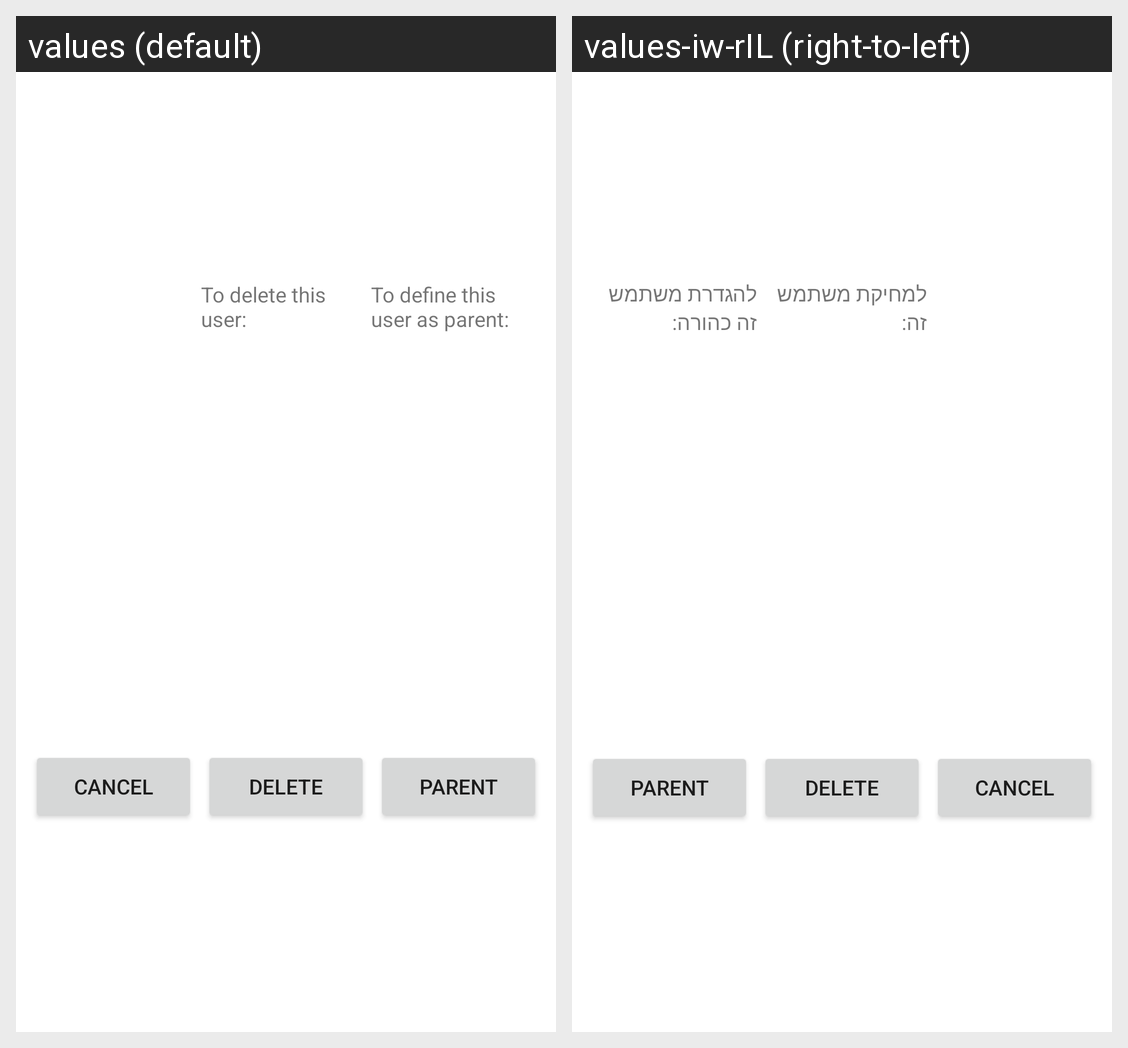

The same Android screen rendered under two of its app's locales, left to right. List the strings drawn on it with the default value and each locale's translation.
Android screen res/layout/set_child.xml rendered under 2 locales, left to right: values (default), values-iw-rIL (right-to-left). Device: Nexus 5 (rendered at 1080×1920; each locale shown at half size, 540×960, under a caption strip naming it); theme Theme.CalcKids.
Strings drawn on this screen, with the default value and each locale's value (text and hints the layout hard-codes, and strings that could not be matched under every locale, appear in the picture but are not listed):

to_delete
  values: To delete this user:
  values-iw-rIL: למחיקת משתמש זה:

to_define_parent
  values: To define this user as parent:
  values-iw-rIL: להגדרת משתמש זה כהורה:
